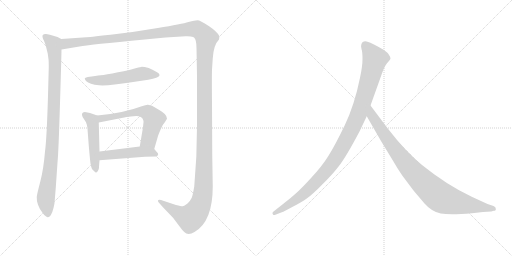
t = 0.00 s
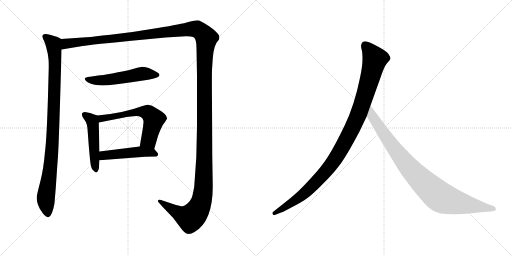
t = 6.57 s
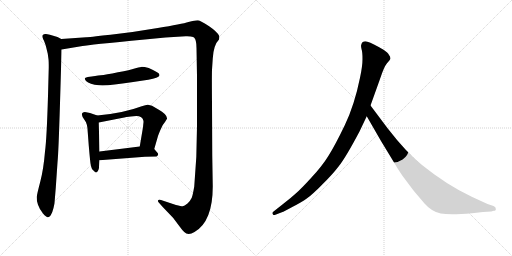
t = 6.82 s
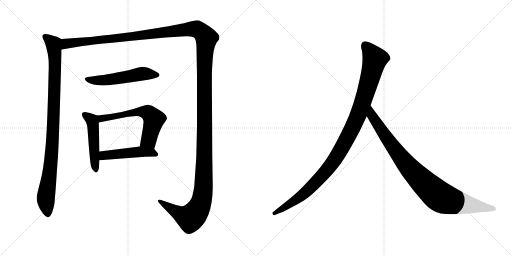
t = 7.08 s
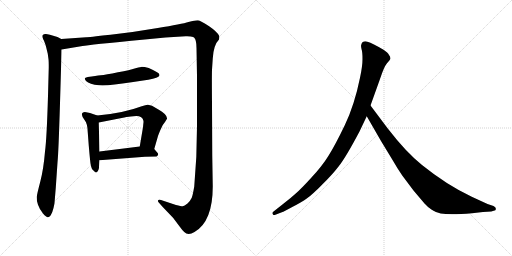
t = 7.33 s
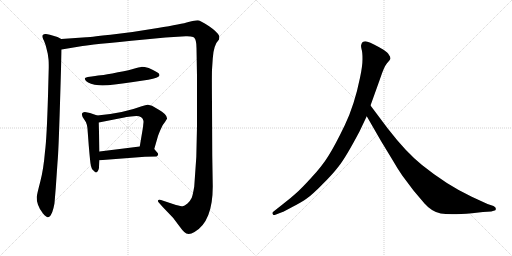
t = 8.23 s

The animated SVG that drew these frames (rendered in a browser with its animation timeline set to each time). Animation: 8 CSS @keyframes rules; one cycle of 8.23 s.

<svg version="1.1" viewBox="0 0 2048 1024" xmlns="http://www.w3.org/2000/svg">
  <g stroke="lightgray" stroke-dasharray="1,1" stroke-width="1" transform="scale(4, 4)">
    <line x1="0" y1="0" x2="256" y2="256"></line>
    <line x1="256" y1="0" x2="0" y2="256"></line>
    <line x1="128" y1="0" x2="128" y2="256"></line>
    <line x1="0" y1="128" x2="256" y2="128"></line>
    <line x1="256" y1="0" x2="512" y2="256"></line>
    <line x1="512" y1="0" x2="256" y2="256"></line>
    <line x1="384" y1="0" x2="384" y2="256"></line>
    <line x1="256" y1="128" x2="512" y2="128"></line>
  </g>
<g transform="scale(1, -1) translate(0, -850)">
   <style type="text/css">
    @keyframes keyframes0 {
      from {
       stroke: black;
       stroke-dashoffset: 987;
       stroke-width: 128;
       }
       76% {
       animation-timing-function: step-end;
       stroke: black;
       stroke-dashoffset: 0;
       stroke-width: 128;
       }
       to {
       stroke: black;
       stroke-width: 1024;
       }
       }
       #make-me-a-hanzi-animation-0 {
         animation: keyframes0 1.053223s both;
         animation-delay: 0.000000s;
         animation-timing-function: linear;
       }
    @keyframes keyframes1 {
      from {
       stroke: black;
       stroke-dashoffset: 1730;
       stroke-width: 128;
       }
       85% {
       animation-timing-function: step-end;
       stroke: black;
       stroke-dashoffset: 0;
       stroke-width: 128;
       }
       to {
       stroke: black;
       stroke-width: 1024;
       }
       }
       #make-me-a-hanzi-animation-1 {
         animation: keyframes1 1.657878s both;
         animation-delay: 1.053223s;
         animation-timing-function: linear;
       }
    @keyframes keyframes2 {
      from {
       stroke: black;
       stroke-dashoffset: 542;
       stroke-width: 128;
       }
       64% {
       animation-timing-function: step-end;
       stroke: black;
       stroke-dashoffset: 0;
       stroke-width: 128;
       }
       to {
       stroke: black;
       stroke-width: 1024;
       }
       }
       #make-me-a-hanzi-animation-2 {
         animation: keyframes2 0.691081s both;
         animation-delay: 2.711101s;
         animation-timing-function: linear;
       }
    @keyframes keyframes3 {
      from {
       stroke: black;
       stroke-dashoffset: 493;
       stroke-width: 128;
       }
       62% {
       animation-timing-function: step-end;
       stroke: black;
       stroke-dashoffset: 0;
       stroke-width: 128;
       }
       to {
       stroke: black;
       stroke-width: 1024;
       }
       }
       #make-me-a-hanzi-animation-3 {
         animation: keyframes3 0.651204s both;
         animation-delay: 3.402182s;
         animation-timing-function: linear;
       }
    @keyframes keyframes4 {
      from {
       stroke: black;
       stroke-dashoffset: 608;
       stroke-width: 128;
       }
       66% {
       animation-timing-function: step-end;
       stroke: black;
       stroke-dashoffset: 0;
       stroke-width: 128;
       }
       to {
       stroke: black;
       stroke-width: 1024;
       }
       }
       #make-me-a-hanzi-animation-4 {
         animation: keyframes4 0.744792s both;
         animation-delay: 4.053386s;
         animation-timing-function: linear;
       }
    @keyframes keyframes5 {
      from {
       stroke: black;
       stroke-dashoffset: 481;
       stroke-width: 128;
       }
       61% {
       animation-timing-function: step-end;
       stroke: black;
       stroke-dashoffset: 0;
       stroke-width: 128;
       }
       to {
       stroke: black;
       stroke-width: 1024;
       }
       }
       #make-me-a-hanzi-animation-5 {
         animation: keyframes5 0.641439s both;
         animation-delay: 4.798178s;
         animation-timing-function: linear;
       }
    @keyframes keyframes6 {
      from {
       stroke: black;
       stroke-dashoffset: 1082;
       stroke-width: 128;
       }
       78% {
       animation-timing-function: step-end;
       stroke: black;
       stroke-dashoffset: 0;
       stroke-width: 128;
       }
       to {
       stroke: black;
       stroke-width: 1024;
       }
       }
       #make-me-a-hanzi-animation-6 {
         animation: keyframes6 1.130534s both;
         animation-delay: 5.439617s;
         animation-timing-function: linear;
       }
    @keyframes keyframes7 {
      from {
       stroke: black;
       stroke-dashoffset: 935;
       stroke-width: 128;
       }
       75% {
       animation-timing-function: step-end;
       stroke: black;
       stroke-dashoffset: 0;
       stroke-width: 128;
       }
       to {
       stroke: black;
       stroke-width: 1024;
       }
       }
       #make-me-a-hanzi-animation-7 {
         animation: keyframes7 1.010905s both;
         animation-delay: 6.570151s;
         animation-timing-function: linear;
       }
</style>
<path d="M 245.0 694.0 L 230.0 702.0 Q 187.0 716.0 182.0 714.0 Q 175.0 714.0 171.0 710.0 Q 167.0 703.0 176.0 687.0 L 183.0 668.0 L 191.0 635.0 L 194.0 613.0 Q 195.0 605.0 195.0 580.0 L 192.0 467.0 Q 187.0 295.0 180.0 244.0 Q 174.0 172.0 161.0 123.0 Q 148.0 74.0 147.0 62.0 Q 146.0 49.0 152.0 31.0 Q 158.0 13.0 172.0 -4.0 Q 186.0 -20.0 192.0 -19.0 Q 197.0 -18.0 203.0 -11.0 Q 210.0 1.0 214.0 18.0 Q 218.0 36.0 218.0 38.0 L 223.0 98.0 L 230.0 200.0 Q 234.0 238.0 240.0 437.0 Q 246.0 635.0 246.0 652.0 C 247.0 682.0 247.0 693.0 245.0 694.0 Z" fill="lightgray"></path> 
<path d="M 246.0 652.0 L 330.0 666.0 Q 353.0 671.0 579.0 692.0 L 662.0 700.0 L 743.0 705.0 Q 751.0 706.0 763.0 704.0 Q 775.0 702.0 777.0 699.0 Q 786.0 690.0 786.0 658.0 L 788.0 546.0 L 788.0 344.0 Q 788.0 223.0 777.0 104.0 Q 771.0 69.0 767.0 59.0 Q 762.0 48.0 750.0 36.0 Q 737.0 26.0 731.0 25.0 Q 724.0 25.0 704.0 30.0 L 644.0 50.0 Q 633.0 52.0 632.0 48.0 Q 631.0 44.0 635.0 40.0 L 650.0 23.0 L 693.0 -22.0 L 720.0 -58.0 Q 729.0 -71.0 737.0 -78.0 Q 752.0 -93.0 778.0 -78.0 Q 851.0 -36.0 851.0 104.0 L 849.0 228.0 L 848.0 438.0 Q 847.0 540.0 848.0 571.0 L 851.0 616.0 Q 854.0 670.0 876.0 692.0 Q 878.0 704.0 877.0 706.0 Q 869.0 723.0 835.0 746.0 Q 800.0 769.0 790.0 769.0 Q 780.0 769.0 754.0 762.0 Q 728.0 754.0 631.0 738.0 Q 533.0 721.0 442.0 711.0 Q 350.0 701.0 345.0 701.0 L 245.0 694.0 C 215.0 692.0 216.0 647.0 246.0 652.0 Z" fill="lightgray"></path> 
<path d="M 593.0 531.0 Q 635.0 540.0 637.0 547.0 Q 639.0 548.0 637.0 553.0 Q 637.0 559.0 595.0 578.0 Q 575.0 583.0 565.0 582.5 Q 555.0 582.0 538.5 576.5 Q 522.0 571.0 472.0 561.0 Q 422.0 551.0 403.0 549.0 Q 384.0 547.0 351.0 542.0 Q 339.0 539.0 339.0 536.5 Q 339.0 534.0 344.0 526.0 Q 358.0 512.0 396.0 509.0 Q 434.0 506.0 526.0 521.0 L 593.0 531.0 Z" fill="lightgray"></path> 
<path d="M 389.0 388.0 L 360.0 398.0 L 345.0 401.0 Q 337.0 403.0 332.0 400.0 Q 326.0 396.0 328.0 390.0 Q 328.0 382.0 339.0 369.0 Q 350.0 356.0 351.0 321.0 L 355.0 268.0 Q 361.0 198.0 363.0 191.0 Q 364.0 184.0 368.0 174.0 Q 371.0 171.0 376.0 166.0 Q 381.0 160.0 385.0 160.0 Q 388.0 160.0 392.0 167.0 Q 396.0 174.0 396.0 180.0 Q 396.0 185.0 398.0 209.0 L 398.0 244.0 L 395.0 360.0 C 394.0 386.0 394.0 386.0 389.0 388.0 Z" fill="lightgray"></path> 
<path d="M 617.0 254.0 L 632.0 306.0 Q 633.0 310.0 642.0 331.0 Q 650.0 352.0 660.0 362.0 L 668.0 375.0 Q 669.0 384.0 659.0 394.0 Q 648.0 404.0 637.0 410.0 L 608.0 427.0 L 592.0 431.0 Q 586.0 432.0 567.0 425.0 Q 493.0 397.0 389.0 388.0 C 359.0 385.0 366.0 354.0 395.0 360.0 L 502.0 381.0 L 504.0 382.0 L 507.0 382.0 L 523.0 384.0 L 545.0 386.0 Q 570.0 386.0 574.0 366.0 L 574.0 361.0 L 573.0 352.0 L 572.0 341.0 L 559.0 264.0 C 554.0 234.0 609.0 225.0 617.0 254.0 Z" fill="lightgray"></path> 
<path d="M 398.0 209.0 L 580.0 223.0 L 626.0 224.0 Q 638.0 232.0 628.0 241.0 L 617.0 254.0 C 604.0 270.0 589.0 268.0 559.0 264.0 L 398.0 244.0 C 368.0 240.0 368.0 207.0 398.0 209.0 Z" fill="lightgray"></path> 
<path d="M 1438.0 324.5 L 1467.0 385.5 L 1482.0 428.5 L 1520.0 534.5 Q 1536.0 583.5 1548.0 597.5 Q 1560.0 610.5 1562.0 615.5 Q 1562.0 623.5 1556.0 630.5 Q 1552.0 639.5 1534.0 651.5 Q 1490.0 677.5 1470.0 683.5 Q 1450.0 688.5 1445.0 671.5 Q 1443.0 666.5 1446.0 654.5 Q 1450.0 642.5 1450.0 614.5 Q 1450.0 585.5 1440.0 539.5 Q 1418.0 430.5 1379.0 349.5 Q 1340.0 268.5 1314.0 227.5 Q 1288.0 185.5 1245.0 139.5 Q 1204.0 94.5 1183.0 76.5 Q 1161.0 56.5 1136.0 37.5 L 1093.0 3.5 Q 1087.0 -1.5 1091.0 -5.5 Q 1091.0 -12.5 1104.0 -7.5 L 1130.0 2.5 Q 1132.0 2.5 1169.0 22.5 Q 1206.0 41.5 1227.0 56.5 Q 1249.0 71.5 1288.0 111.5 Q 1328.0 150.5 1355.0 185.5 Q 1383.0 220.5 1438.0 324.5 Z" fill="lightgray"></path> 
<path d="M 1467.0 385.5 L 1524.0 286.5 L 1572.0 207.5 Q 1586.0 182.5 1609.0 148.5 L 1654.0 88.5 L 1698.0 36.5 Q 1727.0 3.5 1763.0 -3.5 Q 1800.0 -10.5 1888.0 -2.5 L 1932.0 2.5 L 1965.0 4.5 L 1975.0 7.5 Q 1985.0 7.5 1983.0 15.5 Q 1984.0 21.5 1974.0 26.5 L 1950.0 34.5 L 1887.0 63.5 Q 1787.0 110.5 1688.0 190.5 Q 1626.0 239.5 1551.0 336.5 L 1482.0 428.5 C 1464.0 452.5 1452.0 411.5 1467.0 385.5 Z" fill="lightgray"></path> 
      <clipPath id="make-me-a-hanzi-clip-0">
      <path d="M 245.0 694.0 L 230.0 702.0 Q 187.0 716.0 182.0 714.0 Q 175.0 714.0 171.0 710.0 Q 167.0 703.0 176.0 687.0 L 183.0 668.0 L 191.0 635.0 L 194.0 613.0 Q 195.0 605.0 195.0 580.0 L 192.0 467.0 Q 187.0 295.0 180.0 244.0 Q 174.0 172.0 161.0 123.0 Q 148.0 74.0 147.0 62.0 Q 146.0 49.0 152.0 31.0 Q 158.0 13.0 172.0 -4.0 Q 186.0 -20.0 192.0 -19.0 Q 197.0 -18.0 203.0 -11.0 Q 210.0 1.0 214.0 18.0 Q 218.0 36.0 218.0 38.0 L 223.0 98.0 L 230.0 200.0 Q 234.0 238.0 240.0 437.0 Q 246.0 635.0 246.0 652.0 C 247.0 682.0 247.0 693.0 245.0 694.0 Z" fill="lightgray"></path>
      </clipPath>
      <path clip-path="url(#make-me-a-hanzi-clip-0)" d="M 179.0 705.0 L 214.0 675.0 L 220.0 611.0 L 210.0 279.0 L 183.0 56.0 L 192.0 -7.0 " fill="none" id="make-me-a-hanzi-animation-0" stroke-dasharray="859 1718" stroke-linecap="round"></path>

      <clipPath id="make-me-a-hanzi-clip-1">
      <path d="M 246.0 652.0 L 330.0 666.0 Q 353.0 671.0 579.0 692.0 L 662.0 700.0 L 743.0 705.0 Q 751.0 706.0 763.0 704.0 Q 775.0 702.0 777.0 699.0 Q 786.0 690.0 786.0 658.0 L 788.0 546.0 L 788.0 344.0 Q 788.0 223.0 777.0 104.0 Q 771.0 69.0 767.0 59.0 Q 762.0 48.0 750.0 36.0 Q 737.0 26.0 731.0 25.0 Q 724.0 25.0 704.0 30.0 L 644.0 50.0 Q 633.0 52.0 632.0 48.0 Q 631.0 44.0 635.0 40.0 L 650.0 23.0 L 693.0 -22.0 L 720.0 -58.0 Q 729.0 -71.0 737.0 -78.0 Q 752.0 -93.0 778.0 -78.0 Q 851.0 -36.0 851.0 104.0 L 849.0 228.0 L 848.0 438.0 Q 847.0 540.0 848.0 571.0 L 851.0 616.0 Q 854.0 670.0 876.0 692.0 Q 878.0 704.0 877.0 706.0 Q 869.0 723.0 835.0 746.0 Q 800.0 769.0 790.0 769.0 Q 780.0 769.0 754.0 762.0 Q 728.0 754.0 631.0 738.0 Q 533.0 721.0 442.0 711.0 Q 350.0 701.0 345.0 701.0 L 245.0 694.0 C 215.0 692.0 216.0 647.0 246.0 652.0 Z" fill="lightgray"></path>
      </clipPath>
      <path clip-path="url(#make-me-a-hanzi-clip-1)" d="M 252.0 659.0 L 268.0 676.0 L 564.0 706.0 L 770.0 734.0 L 795.0 729.0 L 826.0 698.0 L 817.0 568.0 L 817.0 173.0 L 814.0 94.0 L 805.0 43.0 L 788.0 6.0 L 762.0 -22.0 L 723.0 -7.0 L 639.0 46.0 " fill="none" id="make-me-a-hanzi-animation-1" stroke-dasharray="1602 3204" stroke-linecap="round"></path>

      <clipPath id="make-me-a-hanzi-clip-2">
      <path d="M 593.0 531.0 Q 635.0 540.0 637.0 547.0 Q 639.0 548.0 637.0 553.0 Q 637.0 559.0 595.0 578.0 Q 575.0 583.0 565.0 582.5 Q 555.0 582.0 538.5 576.5 Q 522.0 571.0 472.0 561.0 Q 422.0 551.0 403.0 549.0 Q 384.0 547.0 351.0 542.0 Q 339.0 539.0 339.0 536.5 Q 339.0 534.0 344.0 526.0 Q 358.0 512.0 396.0 509.0 Q 434.0 506.0 526.0 521.0 L 593.0 531.0 Z" fill="lightgray"></path>
      </clipPath>
      <path clip-path="url(#make-me-a-hanzi-clip-2)" d="M 347.0 534.0 L 389.0 528.0 L 432.0 531.0 L 563.0 555.0 L 630.0 550.0 " fill="none" id="make-me-a-hanzi-animation-2" stroke-dasharray="414 828" stroke-linecap="round"></path>

      <clipPath id="make-me-a-hanzi-clip-3">
      <path d="M 389.0 388.0 L 360.0 398.0 L 345.0 401.0 Q 337.0 403.0 332.0 400.0 Q 326.0 396.0 328.0 390.0 Q 328.0 382.0 339.0 369.0 Q 350.0 356.0 351.0 321.0 L 355.0 268.0 Q 361.0 198.0 363.0 191.0 Q 364.0 184.0 368.0 174.0 Q 371.0 171.0 376.0 166.0 Q 381.0 160.0 385.0 160.0 Q 388.0 160.0 392.0 167.0 Q 396.0 174.0 396.0 180.0 Q 396.0 185.0 398.0 209.0 L 398.0 244.0 L 395.0 360.0 C 394.0 386.0 394.0 386.0 389.0 388.0 Z" fill="lightgray"></path>
      </clipPath>
      <path clip-path="url(#make-me-a-hanzi-clip-3)" d="M 339.0 391.0 L 370.0 362.0 L 384.0 168.0 " fill="none" id="make-me-a-hanzi-animation-3" stroke-dasharray="365 730" stroke-linecap="round"></path>

      <clipPath id="make-me-a-hanzi-clip-4">
      <path d="M 617.0 254.0 L 632.0 306.0 Q 633.0 310.0 642.0 331.0 Q 650.0 352.0 660.0 362.0 L 668.0 375.0 Q 669.0 384.0 659.0 394.0 Q 648.0 404.0 637.0 410.0 L 608.0 427.0 L 592.0 431.0 Q 586.0 432.0 567.0 425.0 Q 493.0 397.0 389.0 388.0 C 359.0 385.0 366.0 354.0 395.0 360.0 L 502.0 381.0 L 504.0 382.0 L 507.0 382.0 L 523.0 384.0 L 545.0 386.0 Q 570.0 386.0 574.0 366.0 L 574.0 361.0 L 573.0 352.0 L 572.0 341.0 L 559.0 264.0 C 554.0 234.0 609.0 225.0 617.0 254.0 Z" fill="lightgray"></path>
      </clipPath>
      <path clip-path="url(#make-me-a-hanzi-clip-4)" d="M 398.0 383.0 L 406.0 376.0 L 539.0 401.0 L 590.0 400.0 L 615.0 370.0 L 595.0 289.0 L 568.0 270.0 " fill="none" id="make-me-a-hanzi-animation-4" stroke-dasharray="480 960" stroke-linecap="round"></path>

      <clipPath id="make-me-a-hanzi-clip-5">
      <path d="M 398.0 209.0 L 580.0 223.0 L 626.0 224.0 Q 638.0 232.0 628.0 241.0 L 617.0 254.0 C 604.0 270.0 589.0 268.0 559.0 264.0 L 398.0 244.0 C 368.0 240.0 368.0 207.0 398.0 209.0 Z" fill="lightgray"></path>
      </clipPath>
      <path clip-path="url(#make-me-a-hanzi-clip-5)" d="M 405.0 215.0 L 419.0 228.0 L 563.0 243.0 L 607.0 240.0 L 623.0 233.0 " fill="none" id="make-me-a-hanzi-animation-5" stroke-dasharray="353 706" stroke-linecap="round"></path>

      <clipPath id="make-me-a-hanzi-clip-6">
      <path d="M 1438.0 324.5 L 1467.0 385.5 L 1482.0 428.5 L 1520.0 534.5 Q 1536.0 583.5 1548.0 597.5 Q 1560.0 610.5 1562.0 615.5 Q 1562.0 623.5 1556.0 630.5 Q 1552.0 639.5 1534.0 651.5 Q 1490.0 677.5 1470.0 683.5 Q 1450.0 688.5 1445.0 671.5 Q 1443.0 666.5 1446.0 654.5 Q 1450.0 642.5 1450.0 614.5 Q 1450.0 585.5 1440.0 539.5 Q 1418.0 430.5 1379.0 349.5 Q 1340.0 268.5 1314.0 227.5 Q 1288.0 185.5 1245.0 139.5 Q 1204.0 94.5 1183.0 76.5 Q 1161.0 56.5 1136.0 37.5 L 1093.0 3.5 Q 1087.0 -1.5 1091.0 -5.5 Q 1091.0 -12.5 1104.0 -7.5 L 1130.0 2.5 Q 1132.0 2.5 1169.0 22.5 Q 1206.0 41.5 1227.0 56.5 Q 1249.0 71.5 1288.0 111.5 Q 1328.0 150.5 1355.0 185.5 Q 1383.0 220.5 1438.0 324.5 Z" fill="lightgray"></path>
      </clipPath>
      <path clip-path="url(#make-me-a-hanzi-clip-6)" d="M 1462.0 667.5 L 1500.0 614.5 L 1438.0 403.5 L 1378.0 278.5 L 1322.0 187.5 L 1253.0 110.5 L 1169.0 40.5 L 1098.0 -2.5 " fill="none" id="make-me-a-hanzi-animation-6" stroke-dasharray="954 1908" stroke-linecap="round"></path>

      <clipPath id="make-me-a-hanzi-clip-7">
      <path d="M 1467.0 385.5 L 1524.0 286.5 L 1572.0 207.5 Q 1586.0 182.5 1609.0 148.5 L 1654.0 88.5 L 1698.0 36.5 Q 1727.0 3.5 1763.0 -3.5 Q 1800.0 -10.5 1888.0 -2.5 L 1932.0 2.5 L 1965.0 4.5 L 1975.0 7.5 Q 1985.0 7.5 1983.0 15.5 Q 1984.0 21.5 1974.0 26.5 L 1950.0 34.5 L 1887.0 63.5 Q 1787.0 110.5 1688.0 190.5 Q 1626.0 239.5 1551.0 336.5 L 1482.0 428.5 C 1464.0 452.5 1452.0 411.5 1467.0 385.5 Z" fill="lightgray"></path>
      </clipPath>
      <path clip-path="url(#make-me-a-hanzi-clip-7)" d="M 1483.0 420.5 L 1488.0 387.5 L 1605.0 219.5 L 1679.0 135.5 L 1747.0 72.5 L 1772.0 56.5 L 1806.0 45.5 L 1974.0 16.5 " fill="none" id="make-me-a-hanzi-animation-7" stroke-dasharray="807 1614" stroke-linecap="round"></path>

</g>
</svg>
